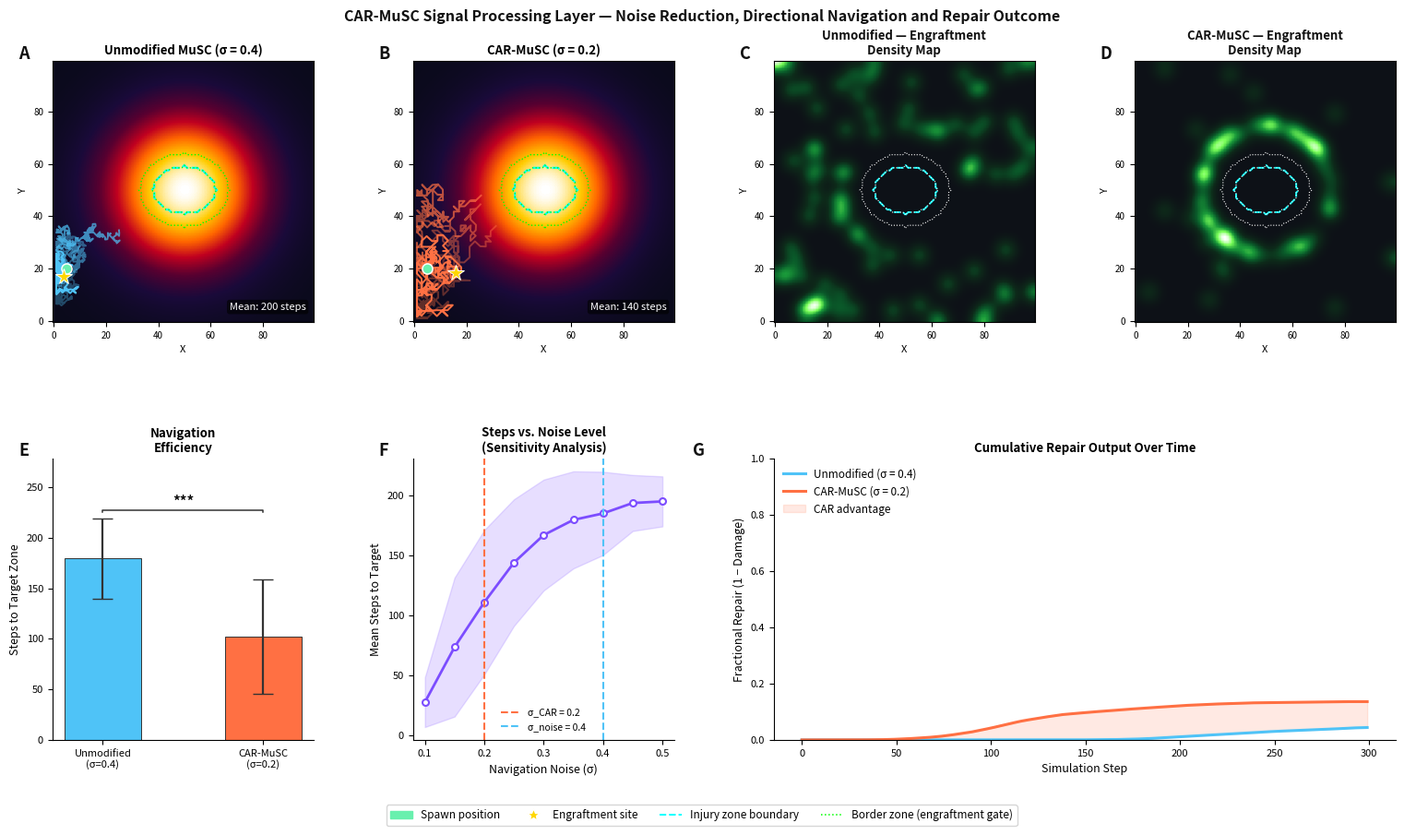

This chart was generated by the following Python code: (Note: this script raises an exception after producing the figure.)
import numpy as np
import matplotlib.pyplot as plt
import matplotlib.patches as mpatches
from matplotlib.colors import LinearSegmentedColormap
from matplotlib.gridspec import GridSpec
from scipy.ndimage import gaussian_filter

# ── Params ────────────────────────────────────────────────────────────────────
GRID_SIZE    = 100
INFARCT_RX   = 12
INFARCT_RY   = 9
BORDER_WIDTH = 5
HGF_THRESH   = 0.5
MAX_STEPS    = 200
CX, CY       = 50, 50
SIGMA_BROAD  = 22

def make_hgf(sigma=SIGMA_BROAD):
    xs, ys = np.meshgrid(np.arange(GRID_SIZE), np.arange(GRID_SIZE))
    return np.exp(-((xs - CX)**2 + (ys - CY)**2) / (2 * sigma**2))

def make_injury():
    xs, ys = np.meshgrid(np.arange(GRID_SIZE), np.arange(GRID_SIZE))
    return ((xs - CX)**2 / INFARCT_RX**2 + (ys - CY)**2 / INFARCT_RY**2) <= 1

def make_border(injury):
    xs, ys = np.meshgrid(np.arange(GRID_SIZE), np.arange(GRID_SIZE))
    outer = ((xs - CX)**2 / (INFARCT_RX + BORDER_WIDTH)**2 +
             (ys - CY)**2 / (INFARCT_RY + BORDER_WIDTH)**2) <= 1
    return outer & ~injury

NEIGHBOURS = [(-1,-1),(-1,0),(-1,1),(0,-1),(0,1),(1,-1),(1,0),(1,1)]

def run_agent(sigma, hgf, injury, rng, seed_pos=None):
    if seed_pos is None:
        edge = rng.choice(4)
        if edge == 0:   pos = np.array([rng.uniform(2,98), 2.0])
        elif edge == 1: pos = np.array([rng.uniform(2,98), 97.0])
        elif edge == 2: pos = np.array([2.0, rng.uniform(2,98)])
        else:           pos = np.array([97.0, rng.uniform(2,98)])
    else:
        pos = np.array(seed_pos, dtype=float)

    traj = [pos.copy()]
    gs = 0.4 / sigma

    for step in range(MAX_STEPS):
        ix = int(np.clip(pos[0], 1, GRID_SIZE-2))
        iy = int(np.clip(pos[1], 1, GRID_SIZE-2))
        idxs = rng.choice(len(NEIGHBOURS), size=5, replace=False)
        best_val, best_dx, best_dy = -np.inf, 0, 0
        for idx in idxs:
            dx, dy = NEIGHBOURS[idx]
            nx, ny = ix+dx, iy+dy
            if 0 <= nx < GRID_SIZE and 0 <= ny < GRID_SIZE:
                obs = hgf[ny, nx] + rng.normal(0, sigma * 0.5)
                if obs > best_val:
                    best_val, best_dx, best_dy = obs, dx, dy
        pos[0] += gs * best_dx + rng.normal(0, sigma * 0.3)
        pos[1] += gs * best_dy + rng.normal(0, sigma * 0.3)
        pos[0] = np.clip(pos[0], 1, GRID_SIZE-2)
        pos[1] = np.clip(pos[1], 1, GRID_SIZE-2)
        traj.append(pos.copy())
        if hgf[int(pos[1]), int(pos[0])] > HGF_THRESH:
            break
    return traj

hgf    = make_hgf()
injury = make_injury()
border = make_border(injury)

hot_sci = LinearSegmentedColormap.from_list(
    'hot_sci', ['#0a0a1a','#1a0a3a','#5a0030','#c00020','#ff6600','#ffcc00','#ffffff'])

START = [5.0, 20.0]
trajs_unmod = [run_agent(0.4, hgf, injury, np.random.default_rng(s), seed_pos=START) for s in [7,13,21,31,41]]
trajs_car   = [run_agent(0.2, hgf, injury, np.random.default_rng(s), seed_pos=START) for s in [7,13,21,31,41]]

# ── Panel E: Density heatmap of final positions ───────────────────────────────
N_DENSITY = 80
density_u = np.zeros((GRID_SIZE, GRID_SIZE))
density_c = np.zeros((GRID_SIZE, GRID_SIZE))
for s in range(N_DENSITY):
    tu = run_agent(0.4, hgf, injury, np.random.default_rng(s*3+100))
    tc = run_agent(0.2, hgf, injury, np.random.default_rng(s*3+100))
    ex, ey = int(tu[-1][0]), int(tu[-1][1])
    cx2, cy2 = int(tc[-1][0]), int(tc[-1][1])
    if 0<=ex<GRID_SIZE and 0<=ey<GRID_SIZE: density_u[ey,ex] += 1
    if 0<=cx2<GRID_SIZE and 0<=cy2<GRID_SIZE: density_c[cy2,cx2] += 1
density_u = gaussian_filter(density_u, sigma=3)
density_c = gaussian_filter(density_c, sigma=3)

# ── Panel F: steps vs sigma sweep ─────────────────────────────────────────────
sigmas = np.linspace(0.1, 0.5, 9)
mean_steps_sweep, std_steps_sweep = [], []
for sig in sigmas:
    st = [len(run_agent(sig, hgf, injury, np.random.default_rng(s+200)))-1 for s in range(25)]
    mean_steps_sweep.append(np.mean(st))
    std_steps_sweep.append(np.std(st))

# ── Panel G: repair curve over time ──────────────────────────────────────────
def run_repair_curve(sigma, n_agents=80, n_steps=300):
    damage = injury.astype(float).copy()
    positions, states = [], []
    rng = np.random.default_rng(99)
    target_zone = injury | border

    for _ in range(n_agents):
        edge = rng.choice(4)
        if edge==0: pos=[rng.uniform(2,98),2.0]
        elif edge==1: pos=[rng.uniform(2,98),97.0]
        elif edge==2: pos=[2.0,rng.uniform(2,98)]
        else: pos=[97.0,rng.uniform(2,98)]
        positions.append(np.array(pos)); states.append(0)

    gs = 0.4/sigma
    curve = []
    for step in range(n_steps):
        for i in range(n_agents):
            x, y = positions[i]
            ix, iy = int(np.clip(x, 0, GRID_SIZE-1)), int(np.clip(y, 0, GRID_SIZE-1))

            if states[i] == 1:
                # Engrafted: Repair if in injury, else move toward center
                if injury[iy, ix]:
                    damage[iy, ix] = max(0, damage[iy, ix] - 0.015)
                else:
                    dx, dy = CX - x, CY - y
                    dist = np.sqrt(dx**2 + dy**2)
                    if dist > 0.1:
                        positions[i][0] += dx / dist
                        positions[i][1] += dy / dist
            else:
                # Navigating: Gradient climbing
                idxs = rng.choice(len(NEIGHBOURS), size=5, replace=False)
                bv, bdx, bdy = -np.inf, 0, 0
                for idx in idxs:
                    dx, dy = NEIGHBOURS[idx]
                    nx, ny = int(np.clip(x + dx, 0, GRID_SIZE-1)), int(np.clip(y + dy, 0, GRID_SIZE-1))
                    obs = hgf[ny, nx] + rng.normal(0, sigma * 0.5)
                    if obs > bv:
                        bv, bdx, bdy = obs, dx, dy

                positions[i][0] += gs * bdx + rng.normal(0, sigma * 0.3)
                positions[i][1] += gs * bdy + rng.normal(0, sigma * 0.3)
                positions[i][0] = np.clip(positions[i][0], 1, GRID_SIZE-2)
                positions[i][1] = np.clip(positions[i][1], 1, GRID_SIZE-2)

                # Engraft if in target zone
                nix, niy = int(positions[i][0]), int(positions[i][1])
                if target_zone[niy, nix]:
                    if rng.random() < 0.8:
                        states[i] = 1

        total_dmg = damage[injury].sum() / injury.sum()
        curve.append(1 - total_dmg)
    return curve

repair_u = run_repair_curve(0.4, n_agents=80, n_steps=300)
repair_c = run_repair_curve(0.2, n_agents=80, n_steps=300)

# ── Panel D: steps bar (30 agents) ───────────────────────────────────────────
steps_u2, steps_c2 = [], []
for s in range(40):
    tu = run_agent(0.4, hgf, injury, np.random.default_rng(s*5+300))
    tc = run_agent(0.2, hgf, injury, np.random.default_rng(s*5+300))
    steps_u2.append(len(tu)-1)
    steps_c2.append(len(tc)-1)
mu2,mc2 = np.mean(steps_u2),np.mean(steps_c2)
su2,sc2 = np.std(steps_u2), np.std(steps_c2)

# ═══════════════════════════════════════════════════════════════════════════════
# FIGURE LAYOUT: 2 rows × 4 cols
# Row 1: A(unmod traj)  B(CAR traj)  C(density_u)  D(density_c)
# Row 2: E(steps bar)   F(sigma sweep)  G(repair curve, colspan=2)
# ═══════════════════════════════════════════════════════════════════════════════
fig = plt.figure(figsize=(16, 9), facecolor='white')
gs_main = GridSpec(2, 4, figure=fig, hspace=0.45, wspace=0.38,
                   left=0.06, right=0.97, top=0.93, bottom=0.10)

ax_a = fig.add_subplot(gs_main[0, 0])
ax_b = fig.add_subplot(gs_main[0, 1])
ax_c = fig.add_subplot(gs_main[0, 2])
ax_d = fig.add_subplot(gs_main[0, 3])
ax_e = fig.add_subplot(gs_main[1, 0])
ax_f = fig.add_subplot(gs_main[1, 1])
ax_g = fig.add_subplot(gs_main[1, 2:])

PANEL_LABELS = ['A','B','C','D','E','F','G']
AXES_LIST    = [ax_a,ax_b,ax_c,ax_d,ax_e,ax_f,ax_g]

# ── A & B: Trajectory panels ──────────────────────────────────────────────────
for ax, trajs, sigma, title, col in [
    (ax_a, trajs_unmod, 0.4, 'Unmodified MuSC (σ = 0.4)', '#4fc3f7'),
    (ax_b, trajs_car,   0.2, 'CAR-MuSC (σ = 0.2)',        '#ff7043'),
]:
    ax.imshow(hgf, origin='lower', cmap=hot_sci, vmin=0, vmax=1, aspect='equal')
    ax.contour(injury.astype(float), levels=[0.5], colors='cyan',  linewidths=1.6, linestyles='--')
    ax.contour(border.astype(float), levels=[0.5], colors='lime',  linewidths=1.0, linestyles=':')
    alphas = [0.35,0.45,0.55,0.7,1.0]
    for traj, alpha in zip(trajs, alphas):
        tx=[p[0] for p in traj]; ty=[p[1] for p in traj]
        ax.plot(tx,ty,color=col,linewidth=1.4,alpha=alpha)
    tx=[p[0] for p in trajs[-1]]; ty=[p[1] for p in trajs[-1]]
    ax.plot(tx[0],ty[0],'o',color='#69f0ae',markersize=8,zorder=5,
            markeredgecolor='white',markeredgewidth=1.1)
    ax.plot(tx[-1],ty[-1],'*',color='gold',markersize=13,zorder=5,
            markeredgecolor='white',markeredgewidth=0.7)
    mean_s = int(np.mean([len(t)-1 for t in trajs]))
    ax.text(0.97,0.04,f'Mean: {mean_s} steps',transform=ax.transAxes,
            ha='right',va='bottom',fontsize=8,color='white',
            bbox=dict(boxstyle='round,pad=0.25',facecolor='#00000099',edgecolor='none'))
    ax.set_title(title, fontsize=9.5, fontweight='bold', pad=5)
    ax.set_xlabel('X', fontsize=8); ax.set_ylabel('Y', fontsize=8)
    ax.tick_params(labelsize=7)

# ── C & D: Engraftment density maps ──────────────────────────────────────────
density_cmap = LinearSegmentedColormap.from_list(
    'dens', ['#0d1117','#0d2a1a','#0a5a2a','#1a9a3a','#7bff5a','#ffffff'])

for ax, dens, title, col in [
    (ax_c, density_u, 'Unmodified — Engraftment\nDensity Map', '#4fc3f7'),
    (ax_d, density_c, 'CAR-MuSC — Engraftment\nDensity Map',  '#ff7043'),
]:
    ax.imshow(dens, origin='lower', cmap=density_cmap, aspect='equal')
    ax.contour(injury.astype(float), levels=[0.5], colors='cyan',  linewidths=1.4, linestyles='--')
    ax.contour(border.astype(float), levels=[0.5], colors='white', linewidths=0.8, linestyles=':')
    ax.set_title(title, fontsize=9.5, fontweight='bold', pad=5, color='#111111')
    ax.set_xlabel('X', fontsize=8); ax.set_ylabel('Y', fontsize=8)
    ax.tick_params(labelsize=7)

# ── E: Steps bar ──────────────────────────────────────────────────────────────
ax_e.bar(['Unmodified\n(σ=0.4)','CAR-MuSC\n(σ=0.2)'],
         [mu2,mc2], yerr=[su2,sc2],
         color=['#4fc3f7','#ff7043'], capsize=8, width=0.48,
         error_kw=dict(elinewidth=1.6, ecolor='#333'),
         edgecolor='#333', linewidth=0.7)
ax_e.set_ylabel('Steps to Target Zone', fontsize=9)
ax_e.set_title('Navigation\nEfficiency', fontsize=9.5, fontweight='bold', pad=5)
ax_e.tick_params(labelsize=8)
ax_e.set_ylim(0, max(mu2,mc2)*1.55)
ax_e.spines['top'].set_visible(False); ax_e.spines['right'].set_visible(False)
y_top = max(mu2+su2, mc2+sc2)+6
ax_e.plot([0,0,1,1],[y_top,y_top+2,y_top+2,y_top],color='#333',linewidth=1.1)
pval = '***' if abs(mu2-mc2)>4 else ('*' if abs(mu2-mc2)>2 else 'n.s.')
ax_e.text(0.5,y_top+3,pval,ha='center',va='bottom',fontsize=11,fontweight='bold',color='#111')

# ── F: Sigma sweep ────────────────────────────────────────────────────────────
ax_f.plot(sigmas, mean_steps_sweep, 'o-', color='#7c4dff', linewidth=2,
          markersize=5, markerfacecolor='white', markeredgewidth=1.5)
ax_f.fill_between(sigmas,
                  np.array(mean_steps_sweep)-np.array(std_steps_sweep),
                  np.array(mean_steps_sweep)+np.array(std_steps_sweep),
                  alpha=0.18, color='#7c4dff')
ax_f.axvline(0.2, color='#ff7043', linewidth=1.5, linestyle='--', label='σ_CAR = 0.2')
ax_f.axvline(0.4, color='#4fc3f7', linewidth=1.5, linestyle='--', label='σ_noise = 0.4')
ax_f.set_xlabel('Navigation Noise (σ)', fontsize=9)
ax_f.set_ylabel('Mean Steps to Target', fontsize=9)
ax_f.set_title('Steps vs. Noise Level\n(Sensitivity Analysis)', fontsize=9.5, fontweight='bold', pad=5)
ax_f.legend(fontsize=7.5, frameon=False)
ax_f.spines['top'].set_visible(False); ax_f.spines['right'].set_visible(False)
ax_f.tick_params(labelsize=8)

# ── G: Repair curve ──────────────────────────────────────────────────────────
steps_x = np.arange(len(repair_u))
ax_g.plot(steps_x, repair_u, color='#4fc3f7', linewidth=2.2, label='Unmodified (σ = 0.4)')
ax_g.plot(steps_x, repair_c, color='#ff7043', linewidth=2.2, label='CAR-MuSC (σ = 0.2)')
ax_g.fill_between(steps_x, repair_u, repair_c,
                  where=[c>u for c,u in zip(repair_c,repair_u)],
                  alpha=0.15, color='#ff7043', label='CAR advantage')
ax_g.set_xlabel('Simulation Step', fontsize=9)
ax_g.set_ylabel('Fractional Repair (1 − Damage)', fontsize=9)
ax_g.set_title('Cumulative Repair Output Over Time', fontsize=9.5, fontweight='bold', pad=5)
ax_g.legend(fontsize=8.5, frameon=False, loc='upper left')
ax_g.spines['top'].set_visible(False); ax_g.spines['right'].set_visible(False)
ax_g.tick_params(labelsize=8)
ax_g.set_ylim(0, 1)

# ── Panel labels ──────────────────────────────────────────────────────────────
for ax, lbl in zip(AXES_LIST, PANEL_LABELS):
    ax.text(-0.13, 1.06, lbl, transform=ax.transAxes,
            fontsize=13, fontweight='bold', va='top', color='#111111')

# ── Shared legend ─────────────────────────────────────────────────────────────
legend_elements = [
    mpatches.Patch(color='#69f0ae', label='Spawn position'),
    plt.Line2D([0],[0],marker='*',color='w',markerfacecolor='gold',markersize=10,label='Engraftment site'),
    plt.Line2D([0],[0],color='cyan',linewidth=1.4,linestyle='--',label='Injury zone boundary'),
    plt.Line2D([0],[0],color='lime',linewidth=1.1,linestyle=':',label='Border zone (engraftment gate)'),
]
fig.legend(handles=legend_elements, loc='lower center', ncol=4,
           fontsize=8.5, frameon=True, bbox_to_anchor=(0.5,-0.01),
           edgecolor='#cccccc')

fig.suptitle('CAR-MuSC Signal Processing Layer — Noise Reduction, Directional Navigation and Repair Outcome',
             fontsize=11.5, fontweight='bold', y=0.98, color='#111111')

plt.savefig('/Users/aatikashaikh/Desktop/CAR_MuSC/report/figures/signal_processing_figure.png',
            dpi=200, bbox_inches='tight', facecolor='white')
plt.close()
print("Done.")

'''
Seven panels:
Row 1:

A — Unmodified trajectories on HGF field
B — CAR-MuSC trajectories (visibly tighter)
C — Engraftment density map, unmodified (scattered)
D — Engraftment density map, CAR (concentrated at injury)

Row 2:

E — Steps to target bar chart with significance bracket
F — Sensitivity analysis: steps vs σ across the full noise range, with your two operating points marked
G — Cumulative repair curve over 300 steps, CAR vs Unmodified with advantage shaded

The density maps (C & D) are particularly strong for the report — they show spatially where agents end up, which makes the targeting argument visual in a way a bar chart can't.
'''
